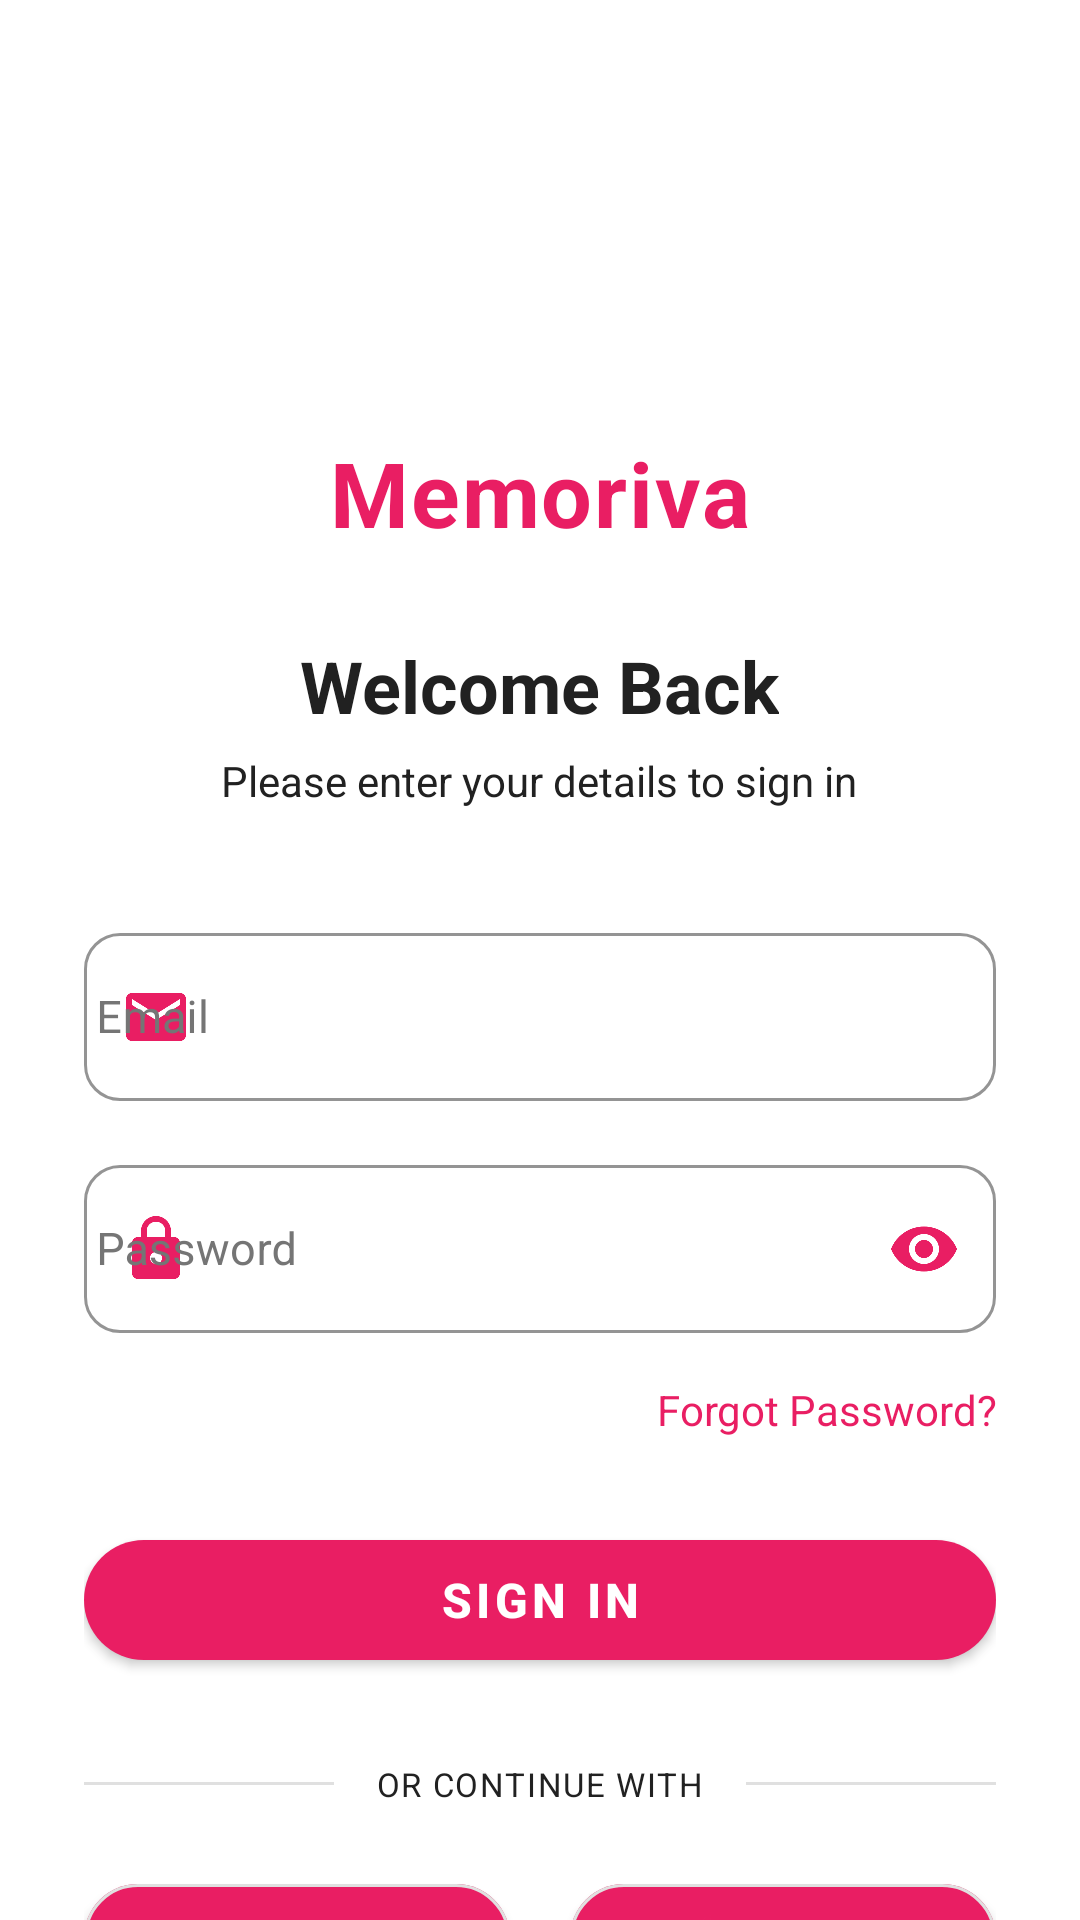

Layout XML and referenced resources for this Android screen:
<!-- AndroidManifest.xml: activity theme Theme.Memoriva.Auth -->
<!-- res/layout/activity_sign_in.xml -->
<?xml version="1.0" encoding="utf-8"?>
<androidx.constraintlayout.widget.ConstraintLayout
    xmlns:android="http://schemas.android.com/apk/res/android"
    xmlns:app="http://schemas.android.com/apk/res-auto"
    android:layout_width="match_parent"
    android:layout_height="match_parent"
    android:background="@color/white">

    <androidx.core.widget.NestedScrollView
        android:id="@+id/scrollView"
        android:layout_width="0dp"
        android:layout_height="0dp"
        android:fillViewport="true"
        app:layout_constraintTop_toTopOf="parent"
        app:layout_constraintBottom_toBottomOf="parent"
        app:layout_constraintStart_toStartOf="parent"
        app:layout_constraintEnd_toEndOf="parent">

        <LinearLayout
            android:layout_width="match_parent"
            android:layout_height="wrap_content"
            android:orientation="vertical"
            android:paddingStart="28dp"
            android:paddingEnd="28dp"
            android:paddingTop="56dp"
            android:paddingBottom="32dp"
            android:gravity="center_horizontal">

            
            <ImageView
                android:id="@+id/ivLogo"
                android:layout_width="72dp"
                android:layout_height="72dp"
                android:src="@mipmap/ic_launcher"
                android:contentDescription="@string/app_name"
                android:layout_marginBottom="16dp" />

            
            <TextView
                android:id="@+id/tvAppName"
                android:layout_width="wrap_content"
                android:layout_height="wrap_content"
                android:text="@string/app_name"
                android:textSize="30sp"
                android:textStyle="bold"
                android:textColor="@color/colorPrimary"
                android:letterSpacing="0.02"
                android:layout_marginBottom="28dp" />

            
            <TextView
                android:id="@+id/tvWelcome"
                android:layout_width="wrap_content"
                android:layout_height="wrap_content"
                android:text="Welcome Back"
                android:textSize="24sp"
                android:textStyle="bold"
                android:textColor="@color/colorTextPrimary"
                android:layout_marginBottom="6dp" />

            
            <TextView
                android:id="@+id/tvSubtitle"
                android:layout_width="wrap_content"
                android:layout_height="wrap_content"
                android:text="Please enter your details to sign in"
                android:textSize="14sp"
                android:textColor="@color/colorTextPrimary"
                android:gravity="center"
                android:layout_marginBottom="36dp" />

            
            <com.google.android.material.textfield.TextInputLayout
                android:id="@+id/tilEmail"
                style="@style/Widget.Memoriva.TextInputLayout"
                android:layout_width="match_parent"
                android:layout_height="wrap_content"
                android:layout_marginBottom="16dp"
                app:boxStrokeColor="@color/colorDivider"
                app:boxStrokeWidth="1dp"
                app:startIconDrawable="@drawable/ic_email"
                app:startIconTint="@color/colorPrimary">

                <com.google.android.material.textfield.TextInputEditText
                    android:id="@+id/etEmail"
                    android:layout_width="match_parent"
                    android:layout_height="56dp"
                    android:hint="Email"
                    android:imeOptions="actionNext"
                    android:inputType="textEmailAddress"
                    android:paddingStart="4dp"
                    android:textColor="@color/black"
                    android:textSize="15sp" />
            </com.google.android.material.textfield.TextInputLayout>

            
            <com.google.android.material.textfield.TextInputLayout
                android:id="@+id/tilPassword"
                style="@style/Widget.Memoriva.TextInputLayout"
                android:layout_width="match_parent"
                android:layout_height="wrap_content"
                android:layout_marginBottom="16dp"
                app:boxStrokeColor="@color/colorDivider"
                app:boxStrokeWidth="1dp"
                app:startIconDrawable="@drawable/ic_lock"
                app:startIconTint="@color/colorPrimary"
                app:endIconMode="password_toggle"
                app:endIconTint="@color/colorPrimary">

                <com.google.android.material.textfield.TextInputEditText
                    android:id="@+id/etPassword"
                    android:layout_width="match_parent"
                    android:layout_height="56dp"
                    android:hint="Password"
                    android:inputType="textPassword"
                    android:imeOptions="actionDone"
                    android:textSize="15sp"
                    android:textColor="@color/black"
                    android:paddingStart="4dp" />
            </com.google.android.material.textfield.TextInputLayout>

            
            <TextView
                android:id="@+id/tvForgotPassword"
                android:layout_width="match_parent"
                android:layout_height="wrap_content"
                android:text="Forgot Password?"
                android:textSize="14sp"
                android:textColor="@color/colorPrimary"
                android:gravity="end"
                android:clickable="true"
                android:focusable="true"
                android:layout_marginBottom="28dp" />

            
            <com.google.android.material.button.MaterialButton
                android:id="@+id/btnSignIn"
                android:layout_width="match_parent"
                android:layout_height="52dp"
                android:text="Sign In"
                android:textColor="@color/white"
                android:textSize="16sp"
                android:textStyle="bold"
                app:backgroundTint="@color/colorPrimary"
                app:cornerRadius="26dp"
                android:layout_marginBottom="28dp" />

            
            <LinearLayout
                android:layout_width="match_parent"
                android:layout_height="wrap_content"
                android:orientation="horizontal"
                android:gravity="center_vertical"
                android:layout_marginBottom="20dp">

                <View
                    android:layout_width="0dp"
                    android:layout_height="1dp"
                    android:layout_weight="1"
                    android:background="@color/colorDivider" />

                <TextView
                    android:layout_width="wrap_content"
                    android:layout_height="wrap_content"
                    android:text="OR CONTINUE WITH"
                    android:textSize="11sp"
                    android:textColor="@color/colorTextPrimary"
                    android:paddingStart="14dp"
                    android:paddingEnd="14dp"
                    android:letterSpacing="0.05" />

                <View
                    android:layout_width="0dp"
                    android:layout_height="1dp"
                    android:layout_weight="1"
                    android:background="@color/colorDivider" />
            </LinearLayout>

            
            <LinearLayout
                android:layout_width="match_parent"
                android:layout_height="wrap_content"
                android:orientation="horizontal"
                android:gravity="center"
                android:layout_marginBottom="36dp">

                <com.google.android.material.button.MaterialButton
                    android:id="@+id/btnGoogle"
                    
                    android:layout_width="0dp"
                    android:layout_height="48dp"
                    android:layout_weight="1"
                    android:text="GOOGLE"
                    android:textColor="@color/white"
                    android:textSize="13sp"
                    android:textStyle="bold"
                    app:backgroundTint="@color/colorPrimary"
                    app:strokeColor="@color/colorDivider"
                    app:strokeWidth="1dp"
                    app:cornerRadius="26dp"
                    app:icon="@drawable/ic_google"
                    app:iconGravity="textStart"
                    app:iconSize="18dp"
                    app:iconTint="@color/colorPrimary"
                    android:layout_marginEnd="10dp" />

                <com.google.android.material.button.MaterialButton
                    android:id="@+id/btnApple"
                    
                    android:layout_width="0dp"
                    android:layout_height="48dp"
                    android:layout_weight="1"
                    android:text="APPLE"
                    android:textColor="@color/white"
                    android:textSize="13sp"
                    android:textStyle="bold"
                    app:backgroundTint="@color/colorPrimary"
                    app:strokeColor="@color/colorDivider"
                    app:strokeWidth="1dp"
                    app:cornerRadius="26dp"
                    app:icon="@drawable/ic_apple"
                    app:iconGravity="textStart"
                    app:iconSize="18dp"
                    app:iconTint="@color/colorPrimary"
                    android:layout_marginStart="10dp" />
            </LinearLayout>

            
            <TextView
                android:id="@+id/tvSignUpLink"
                android:layout_width="wrap_content"
                android:layout_height="wrap_content"
                android:text="Don&#39;t have an account? Sign Up"
                android:textSize="14sp"
                android:textColor="@color/colorTextPrimary"
                android:clickable="true"
                android:focusable="true" />

        </LinearLayout>
    </androidx.core.widget.NestedScrollView>

</androidx.constraintlayout.widget.ConstraintLayout>
<!-- resources referenced by this layout -->
<resources>
  <color name="black">#FF000000</color>
  <color name="colorDivider">#E0E0E0</color>
  <color name="colorPrimary">#E91E63</color>
  <color name="colorTextPrimary">#212121</color>
  <color name="white">#FFFFFFFF</color>
  <!-- drawable ic_apple (drawable) -->
  <vector xmlns:android="http://schemas.android.com/apk/res/android"
      android:width="24dp"
      android:height="24dp"
      android:viewportWidth="24"
      android:viewportHeight="24">
      <path
          android:fillColor="#000000"
          android:pathData="M18.71,19.5c-0.83,1.24 -1.71,2.45 -3.05,2.47 -1.34,0.03 -1.77,-0.79 -3.29,-0.79 -1.53,0 -2,0.77 -3.27,0.82 -1.31,0.05 -2.3,-1.32 -3.14,-2.53C4.25,17 2.94,12.45 4.7,9.39c0.87,-1.52 2.43,-2.48 4.12,-2.51 1.28,-0.02 2.5,0.87 3.29,0.87 0.78,0 2.26,-1.07 3.8,-0.91 0.65,0.03 2.47,0.26 3.64,1.98 -0.09,0.06 -2.17,1.28 -2.15,3.81 0.03,3.02 2.65,4.03 2.68,4.04 -0.03,0.07 -0.42,1.44 -1.38,2.83M13,3.5c0.73,-0.83 1.94,-1.46 2.94,-1.5 0.13,1.17 -0.34,2.35 -1.04,3.19 -0.69,0.85 -1.83,1.51 -2.95,1.42 -0.15,-1.15 0.41,-2.35 1.05,-3.11z"/>
  </vector>
  <!-- drawable ic_email (drawable) -->
  <vector xmlns:android="http://schemas.android.com/apk/res/android"
      android:width="24dp"
      android:height="24dp"
      android:viewportWidth="24"
      android:viewportHeight="24"
      android:tint="@color/colorTextSecondary">
      <path
          android:fillColor="@android:color/white"
          android:pathData="M20,4H4C2.9,4 2,4.9 2,6v12c0,1.1 0.9,2 2,2h16c1.1,0 2,-0.9 2,-2V6C22,4.9 21.1,4 20,4zM20,8l-8,5L4,8V6l8,5 8,-5V8z"/>
  </vector>
  <!-- drawable ic_lock (drawable) -->
  <vector xmlns:android="http://schemas.android.com/apk/res/android"
      android:width="24dp"
      android:height="24dp"
      android:viewportWidth="24"
      android:viewportHeight="24"
      android:tint="@color/colorTextSecondary">
      <path
          android:fillColor="@android:color/white"
          android:pathData="M18,8h-1V6c0,-2.76 -2.24,-5 -5,-5S7,3.24 7,6v2H6c-1.1,0 -2,0.9 -2,2v10c0,1.1 0.9,2 2,2h12c1.1,0 2,-0.9 2,-2V10C20,8.9 19.1,8 18,8zM12,17c-1.1,0 -2,-0.9 -2,-2s0.9,-2 2,-2 2,0.9 2,2S13.1,17 12,17zM15.1,8H8.9V6c0,-1.71 1.39,-3.1 3.1,-3.1 1.71,0 3.1,1.39 3.1,3.1V8z"/>
  </vector>
  <string name="app_name">Memoriva</string>
  <style name="Widget.Memoriva.TextInputLayout" parent="Widget.MaterialComponents.TextInputLayout.OutlinedBox">
          <item name="hintTextColor">@color/colorTextSecondary</item>
          <item name="android:textColorHint">@color/colorTextSecondary</item>
          <item name="boxStrokeColor">@color/text_input_stroke</item>
          <item name="boxBackgroundColor">@color/white</item>
          <item name="boxCornerRadiusTopStart">12dp</item>
          <item name="boxCornerRadiusTopEnd">12dp</item>
          <item name="boxCornerRadiusBottomStart">12dp</item>
          <item name="boxCornerRadiusBottomEnd">12dp</item>
      </style>
  <style name="Theme.Memoriva.Auth" parent="Theme.Memoriva">
          <item name="android:statusBarColor">@color/white</item>
          <item name="android:windowLightStatusBar" tools:targetApi="m">true</item>
      </style>
  <color name="colorTextSecondary">#757575</color>
  <style name="Theme.Memoriva" parent="Base.Theme.Memoriva" />
  <color name="colorPrimaryDark">#C2185B</color>
  <color name="colorAccent">#FF5252</color>
  <color name="colorBackground">#FAFAFA</color>
  <color name="colorSurface">#FFFFFF</color>
  <color name="colorOnPrimary">#FFFFFF</color>
  <color name="colorError">#F44336</color>
  <style name="PopupMenuStyle" parent="Widget.AppCompat.PopupMenu">
          <item name="android:popupBackground">@color/white</item>
      </style>
</resources>
